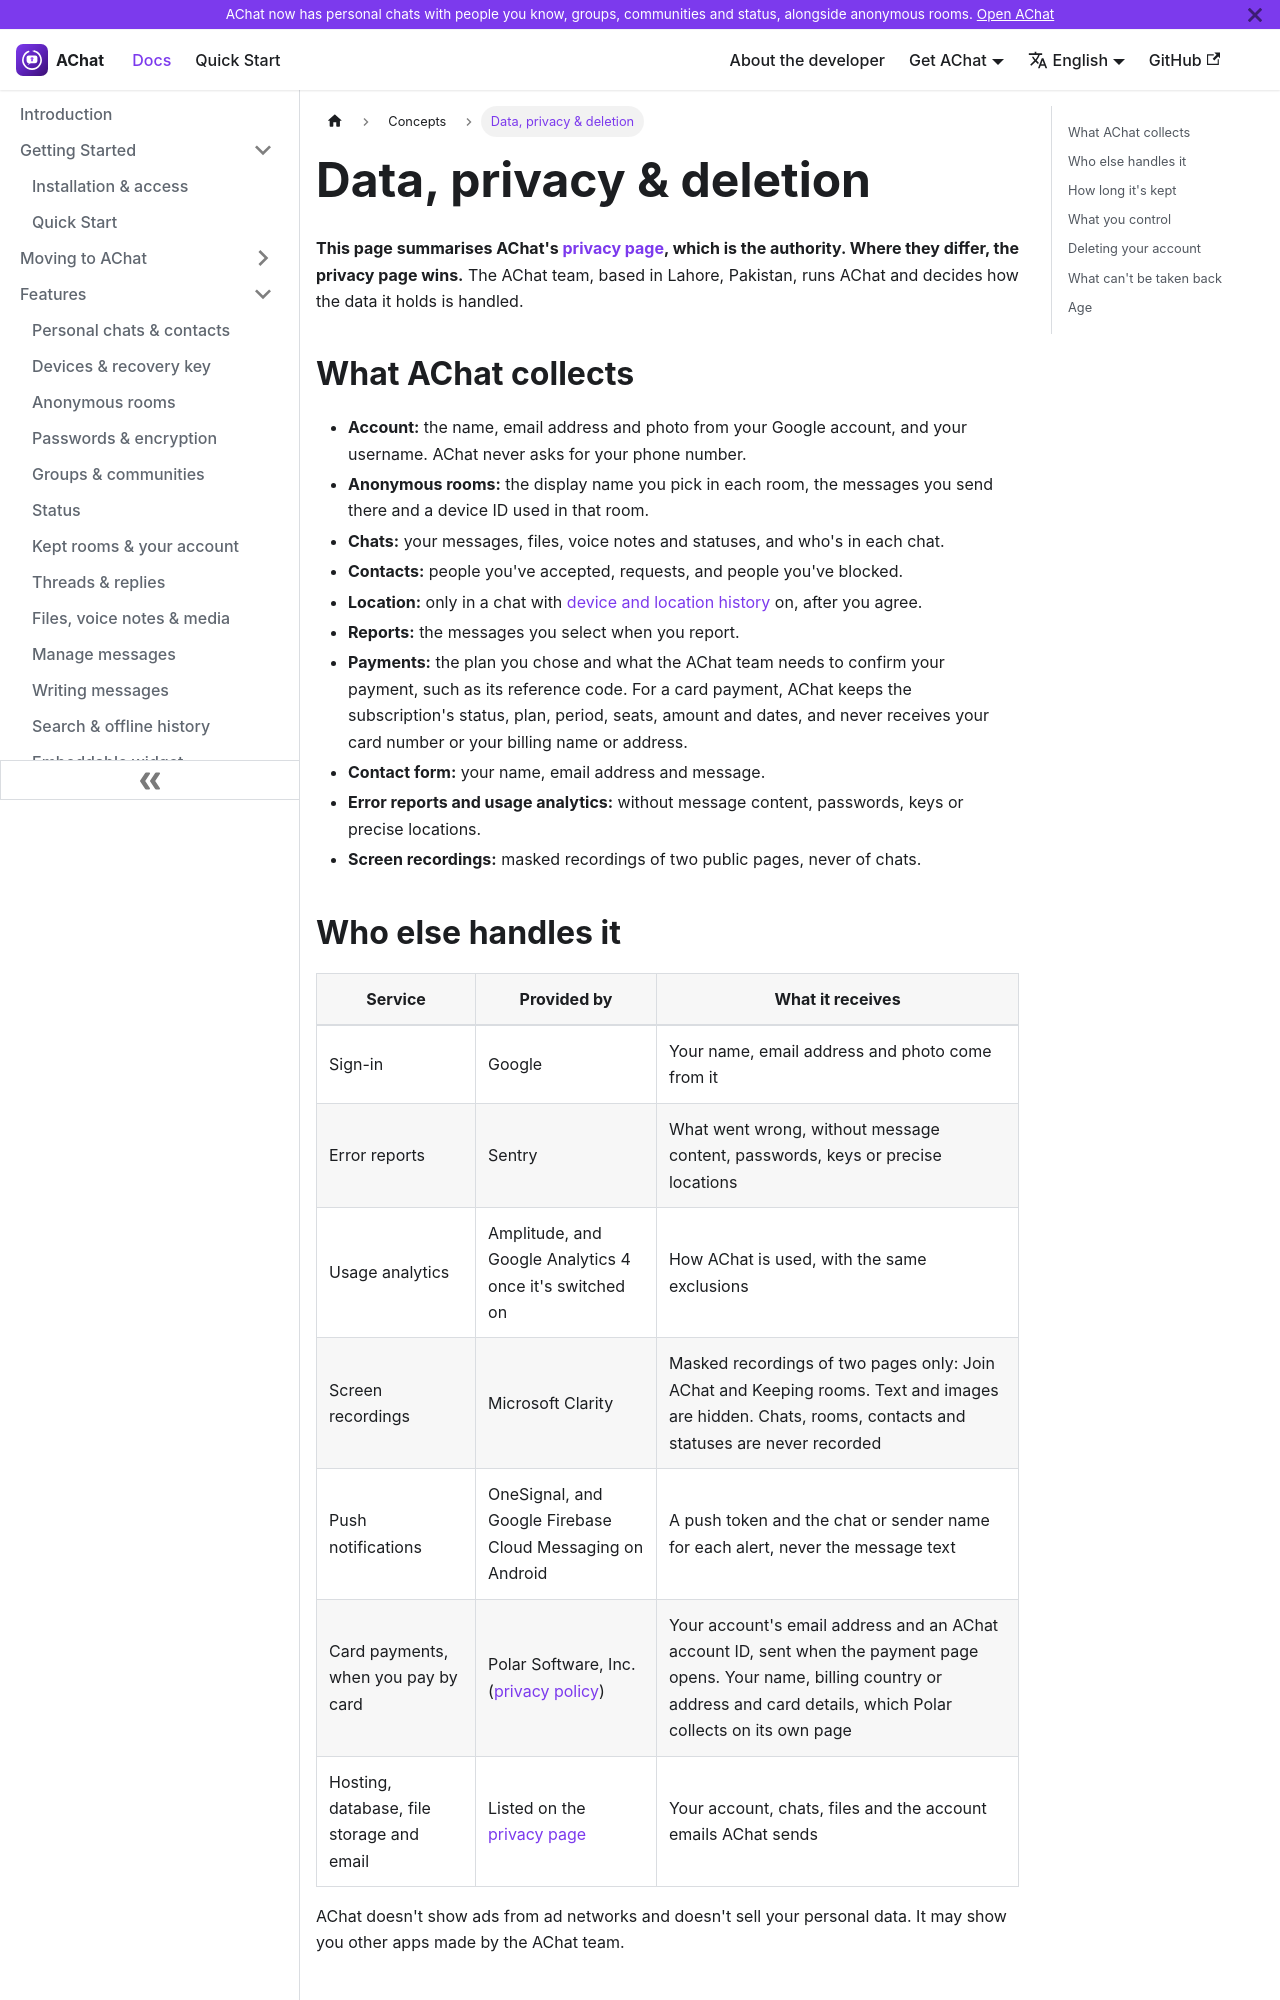

repository: aoneahsan/achatai-docs · page: concepts/data-privacy-and-deletion/index.html · generator: docusaurus

---
sidebar_position: 4
title: Data, privacy & deletion
description: What AChat collects, which services handle it, how long each kind of data is kept, what you control, and what deleting your account removes.
keywords: [AChat privacy, data retention, delete chat data, AChat analytics, what does AChat collect]
last_update:
  date: 2026-11-21
  author: AChat team
---

# Data, privacy & deletion

**This page summarises AChat's [privacy page](https://achat.aoneahsan.com/privacy), which is the authority. Where they differ, the privacy page wins.** The AChat team, based in Lahore, Pakistan, runs AChat and decides how the data it holds is handled.

## What AChat collects

- **Account:** the name, email address and photo from your Google account, and your username. AChat never asks for your phone number.
- **Anonymous rooms:** the display name you pick in each room, the messages you send there and a device ID used in that room.
- **Chats:** your messages, files, voice notes and statuses, and who's in each chat.
- **Contacts:** people you've accepted, requests, and people you've blocked.
- **Location:** only in a chat with [device and location history](/features/location-history) on, after you agree.
- **Reports:** the messages you select when you report.
- **Payments:** the plan you chose and what the AChat team needs to confirm your payment, such as its reference code. For a card payment, AChat keeps the subscription's status, plan, period, seats, amount and dates, and never receives your card number or your billing name or address.
- **Contact form:** your name, email address and message.
- **Error reports and usage analytics:** without message content, passwords, keys or precise locations.
- **Screen recordings:** masked recordings of two public pages, never of chats.
